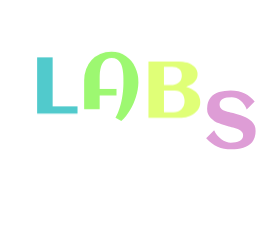
t = 0.00 s
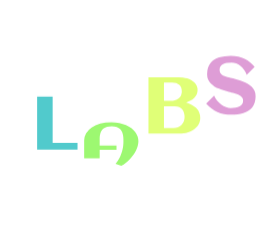
t = 0.58 s
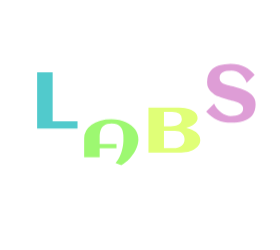
t = 0.69 s
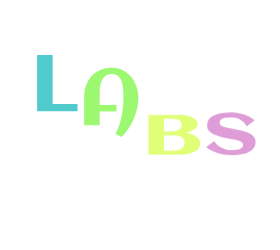
t = 0.91 s
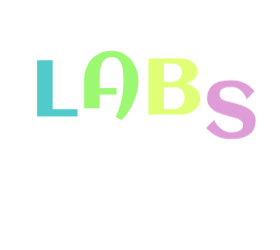
t = 1.22 s
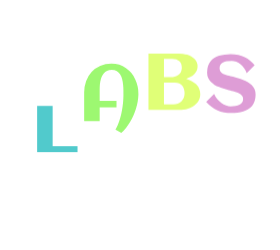
t = 1.47 s

The animated SVG that drew these frames (rendered in a browser with its animation timeline set to each time). Animation: 1 CSS @keyframes rule; one cycle of 1.76 s, repeats indefinitely.

<?xml version="1.0" encoding="utf-8"?>
<svg xmlns="http://www.w3.org/2000/svg" style="margin: auto; display: block; shape-rendering: auto;" width="280" height="250" preserveAspectRatio="xMidYMid">
<style type="text/css">
  text {
    text-anchor: middle; font-size: 80px; opacity: 0;
  }
</style>
<g style="transform-origin:140px 125px;transform:scale(1)">
<g transform="translate(140,125)">
  <g transform="translate(0,0)"><g class="path" style="transform: matrix(1, 0, 0, 1, 0, 0); transform-origin: -82.67px -4.9868px; animation: 1.17647s linear -0.582353s infinite normal forwards running bounce-ffe8cb2c-3ae3-4942-a7fd-a5fe1109bec1;"><path d="M46.76-7.15L46.76 0L6.37 0L6.37-56.25L21.88-56.25L21.88-7.15L46.76-7.15" fill="#51cacc" stroke="none" stroke-width="none" transform="translate(-109.2349853515625,23.138199768066407)" style="fill: rgb(81, 202, 204);"></path></g><g class="path" style="transform: matrix(1, 0, 0, 1, 0, 0); transform-origin: -28.7214px 0.383198px; animation: 1.17647s linear -0.388235s infinite normal forwards running bounce-ffe8cb2c-3ae3-4942-a7fd-a5fe1109bec1;"><path d="M107.62-26.91L107.62-26.91L107.62-26.17L107.62-26.17Q107.54-22.89 106.93-19.38L106.93-19.38L106.93-19.38Q106.33-15.86 105.23-12.34L105.23-12.34L105.23-12.34Q104.14-8.83 102.62-5.39L102.62-5.39L102.62-5.39Q101.09-1.95 99.20 1.19L99.20 1.19L99.20 1.19Q97.30 4.34 95.12 7.09L95.12 7.09L95.12 7.09Q92.93 9.84 90.51 11.95L90.51 11.95L84.69 8.59L84.69 8.59Q86.05 6.29 87.17 3.57L87.17 3.57L87.17 3.57Q88.28 0.86 89.18-2.11L89.18-2.11L89.18-2.11Q90.08-5.08 90.72-8.20L90.72-8.20L90.72-8.20Q91.37-11.33 91.80-14.41L91.80-14.41L91.80-14.41Q92.23-17.50 92.44-20.49L92.44-20.49L92.44-20.49Q92.66-23.48 92.66-26.17L92.66-26.17L92.66-26.17Q92.66-28.28 92.64-30.96L92.64-30.96L92.64-30.96Q92.62-33.63 92.32-36.41L92.32-36.41L92.32-36.41Q92.03-39.18 91.37-41.82L91.37-41.82L91.37-41.82Q90.70-44.45 89.39-46.52L89.39-46.52L89.39-46.52Q88.09-48.59 86.04-49.84L86.04-49.84L86.04-49.84Q83.98-51.09 80.94-51.09L80.94-51.09L80.94-51.09Q78.24-51.09 76.31-50.18L76.31-50.18L76.31-50.18Q74.38-49.26 73.03-47.71L73.03-47.71L73.03-47.71Q71.68-46.17 70.88-44.14L70.88-44.14L70.88-44.14Q70.08-42.11 69.63-39.86L69.63-39.86L69.63-39.86Q69.18-37.62 69.04-35.33L69.04-35.33L69.04-35.33Q68.91-33.05 68.91-31.02L68.91-31.02L68.91-20.12L85.74-20.12L85.74-13.67L68.91-13.67L68.91 0L53.40 0L53.40-28.59L53.40-28.59Q53.40-34.73 55.35-40L55.35-40L55.35-40Q57.30-45.27 60.88-49.16L60.88-49.16L60.88-49.16Q64.45-53.05 69.47-55.25L69.47-55.25L69.47-55.25Q74.49-57.46 80.66-57.46L80.66-57.46L80.66-57.46Q84.84-57.46 88.50-56.27L88.50-56.27L88.50-56.27Q92.15-55.08 95.16-52.99L95.16-52.99L95.16-52.99Q98.16-50.90 100.53-48.03L100.53-48.03L100.53-48.03Q102.89-45.16 104.47-41.76L104.47-41.76L104.47-41.76Q106.05-38.36 106.88-34.57L106.88-34.57L106.88-34.57Q107.70-30.78 107.62-26.91" fill="#51cacc" stroke="none" stroke-width="none" transform="translate(-109.2349853515625,23.138199768066407)" style="fill: rgb(157, 248, 113);"></path></g><g class="path" style="transform: matrix(1, 0, 0, 1, 0, 0); transform-origin: 34.36px -4.9868px; animation: 1.17647s linear -0.194118s infinite normal forwards running bounce-ffe8cb2c-3ae3-4942-a7fd-a5fe1109bec1;"><path d="M169.49-15.27L169.49-15.27L169.49-15.27Q169.49-12.89 168.71-10.82L168.71-10.82L168.71-10.82Q167.93-8.75 166.56-7.05L166.56-7.05L166.56-7.05Q165.20-5.35 163.38-4.02L163.38-4.02L163.38-4.02Q161.56-2.70 159.47-1.80L159.47-1.80L159.47-1.80Q157.38-0.90 155.16-0.45L155.16-0.45L155.16-0.45Q152.93 0 150.78 0L150.78 0L117.70 0L117.70-56.25L147.93-56.25L147.93-56.25Q149.92-56.25 152.11-55.96L152.11-55.96L152.11-55.96Q154.30-55.66 156.39-55.04L156.39-55.04L156.39-55.04Q158.48-54.41 160.37-53.40L160.37-53.40L160.37-53.40Q162.27-52.38 163.69-50.92L163.69-50.92L163.69-50.92Q165.12-49.45 165.96-47.54L165.96-47.54L165.96-47.54Q166.80-45.63 166.80-43.16L166.80-43.16L166.80-43.16Q166.80-40.82 165.86-38.91L165.86-38.91L165.86-38.91Q164.92-36.99 163.34-35.49L163.34-35.49L163.34-35.49Q161.76-33.98 159.71-32.83L159.71-32.83L159.71-32.83Q157.66-31.68 155.39-30.82L155.39-30.82L155.39-30.82Q158.24-30.04 160.80-28.75L160.80-28.75L160.80-28.75Q163.36-27.46 165.29-25.59L165.29-25.59L165.29-25.59Q167.23-23.71 168.36-21.15L168.36-21.15L168.36-21.15Q169.49-18.59 169.49-15.27zM151.05-41.80L151.05-41.80L151.05-41.80Q151.05-46.56 148.54-48.75L148.54-48.75L148.54-48.75Q146.02-50.94 141.37-50.94L141.37-50.94L133.20-50.94L133.20-32.70L140.04-32.70L140.04-32.70Q142.15-32.70 144.14-33.22L144.14-33.22L144.14-33.22Q146.13-33.75 147.68-34.86L147.68-34.86L147.68-34.86Q149.22-35.98 150.14-37.70L150.14-37.70L150.14-37.70Q151.05-39.41 151.05-41.80zM153.79-16.25L153.79-16.25L153.79-16.25Q153.79-18.55 153.20-20.57L153.20-20.57L153.20-20.57Q152.62-22.58 151.41-24.04L151.41-24.04L151.41-24.04Q150.20-25.51 148.38-26.35L148.38-26.35L148.38-26.35Q146.56-27.19 144.10-27.19L144.10-27.19L133.20-27.19L133.20-5.47L142.73-5.47L142.73-5.47Q145.12-5.47 147.15-6.25L147.15-6.25L147.15-6.25Q149.18-7.03 150.66-8.44L150.66-8.44L150.66-8.44Q152.15-9.84 152.97-11.84L152.97-11.84L152.97-11.84Q153.79-13.83 153.79-16.25" fill="#51cacc" stroke="none" stroke-width="none" transform="translate(-109.2349853515625,23.138199768066407)" style="fill: rgb(224, 255, 119);"></path></g><g class="path" style="transform: matrix(1, 0, 0, 1, 0, 0); transform-origin: 90.88px -5.1068px; animation: 1.17647s linear 0s infinite normal forwards running bounce-ffe8cb2c-3ae3-4942-a7fd-a5fe1109bec1;"><path d="M224.84-17.19L224.84-17.19L224.84-17.19Q224.84-13.55 223.93-10.78L223.93-10.78L223.93-10.78Q223.01-8.01 221.35-5.98L221.35-5.98L221.35-5.98Q219.69-3.95 217.42-2.58L217.42-2.58L217.42-2.58Q215.16-1.21 212.48-0.39L212.48-0.39L212.48-0.39Q209.80 0.43 206.82 0.78L206.82 0.78L206.82 0.78Q203.83 1.13 200.74 1.13L200.74 1.13L200.74 1.13Q196.68 1.13 193.24 0.53L193.24 0.53L193.24 0.53Q189.80-0.08 186.78-1.39L186.78-1.39L186.78-1.39Q183.75-2.70 180.96-4.77L180.96-4.77L180.96-4.77Q178.16-6.84 175.39-9.80L175.39-9.80L183.36-17.89L183.36-17.89Q184.45-15.20 186.37-12.91L186.37-12.91L186.37-12.91Q188.28-10.63 190.57-8.98L190.57-8.98L190.57-8.98Q192.85-7.34 195.31-6.41L195.31-6.41L195.31-6.41Q197.77-5.47 199.96-5.47L199.96-5.47L199.96-5.47Q202.54-5.47 204.80-5.84L204.80-5.84L204.80-5.84Q207.07-6.21 208.75-7.07L208.75-7.07L208.75-7.07Q210.43-7.93 211.39-9.36L211.39-9.36L211.39-9.36Q212.34-10.78 212.34-12.93L212.34-12.93L212.34-12.93Q212.34-14.57 211.60-15.74L211.60-15.74L211.60-15.74Q210.86-16.91 209.67-17.75L209.67-17.75L209.67-17.75Q208.48-18.59 206.95-19.18L206.95-19.18L206.95-19.18Q205.43-19.77 203.85-20.18L203.85-20.18L203.85-20.18Q202.27-20.59 200.74-20.92L200.74-20.92L200.74-20.92Q199.22-21.25 198.05-21.60L198.05-21.60L198.05-21.60Q195.74-22.27 193.24-23.03L193.24-23.03L193.24-23.03Q190.74-23.79 188.32-24.77L188.32-24.77L188.32-24.77Q185.90-25.74 183.73-27.01L183.73-27.01L183.73-27.01Q181.56-28.28 179.92-30.02L179.92-30.02L179.92-30.02Q178.28-31.76 177.30-34.04L177.30-34.04L177.30-34.04Q176.33-36.33 176.33-39.30L176.33-39.30L176.33-39.30Q176.33-42.85 177.21-45.61L177.21-45.61L177.21-45.61Q178.09-48.36 179.69-50.39L179.69-50.39L179.69-50.39Q181.29-52.42 183.48-53.81L183.48-53.81L183.48-53.81Q185.66-55.20 188.28-56.04L188.28-56.04L188.28-56.04Q190.90-56.88 193.85-57.25L193.85-57.25L193.85-57.25Q196.80-57.62 199.88-57.62L199.88-57.62L199.88-57.62Q204.10-57.62 207.56-56.84L207.56-56.84L207.56-56.84Q211.02-56.05 213.95-54.61L213.95-54.61L213.95-54.61Q216.88-53.16 219.32-51.15L219.32-51.15L219.32-51.15Q221.76-49.14 223.91-46.68L223.91-46.68L215.94-38.59L215.94-38.59Q215-41.41 213.34-43.67L213.34-43.67L213.34-43.67Q211.68-45.94 209.65-47.56L209.65-47.56L209.65-47.56Q207.62-49.18 205.39-50.06L205.39-50.06L205.39-50.06Q203.16-50.94 201.09-50.94L201.09-50.94L201.09-50.94Q198.40-50.94 196.13-50.57L196.13-50.57L196.13-50.57Q193.87-50.20 192.25-49.36L192.25-49.36L192.25-49.36Q190.63-48.52 189.73-47.09L189.73-47.09L189.73-47.09Q188.83-45.66 188.83-43.55L188.83-43.55L188.83-43.55Q188.83-41.88 189.49-40.70L189.49-40.70L189.49-40.70Q190.16-39.53 191.27-38.71L191.27-38.71L191.27-38.71Q192.38-37.89 193.79-37.36L193.79-37.36L193.79-37.36Q195.20-36.84 196.70-36.45L196.70-36.45L196.70-36.45Q198.20-36.05 199.67-35.76L199.67-35.76L199.67-35.76Q201.13-35.47 202.34-35.12L202.34-35.12L202.34-35.12Q204.69-34.45 207.27-33.71L207.27-33.71L207.27-33.71Q209.84-32.97 212.34-31.97L212.34-31.97L212.34-31.97Q214.84-30.98 217.11-29.69L217.11-29.69L217.11-29.69Q219.38-28.40 221.09-26.62L221.09-26.62L221.09-26.62Q222.81-24.84 223.83-22.52L223.83-22.52L223.83-22.52Q224.84-20.20 224.84-17.19" fill="#51cacc" stroke="none" stroke-width="none" transform="translate(-109.2349853515625,23.138199768066407)" style="fill: rgb(222, 157, 214);"></path></g></g>
</g>
</g>
<style id="bounce-ffe8cb2c-3ae3-4942-a7fd-a5fe1109bec1" data-anikit="">@keyframes bounce-ffe8cb2c-3ae3-4942-a7fd-a5fe1109bec1
{
  0% {
    animation-timing-function: cubic-bezier(0.1361,0.2514,0.2175,0.8786);
    transform: translate(0,0px) scaleY(1);
  }
  37% {
    animation-timing-function: cubic-bezier(0.7674,0.1844,0.8382,0.7157);
    transform: translate(0,-39.96px) scaleY(1);
  }
  72% {
    animation-timing-function: cubic-bezier(0.1118,0.2149,0.2172,0.941);
    transform: translate(0,0px) scaleY(1);
  }
  87% {
    animation-timing-function: cubic-bezier(0.7494,0.2259,0.8209,0.6963);
    transform: translate(0,19.900000000000002px) scaleY(0.602);
  }
  100% {
    transform: translate(0,0px) scaleY(1);
  }
}</style></svg>